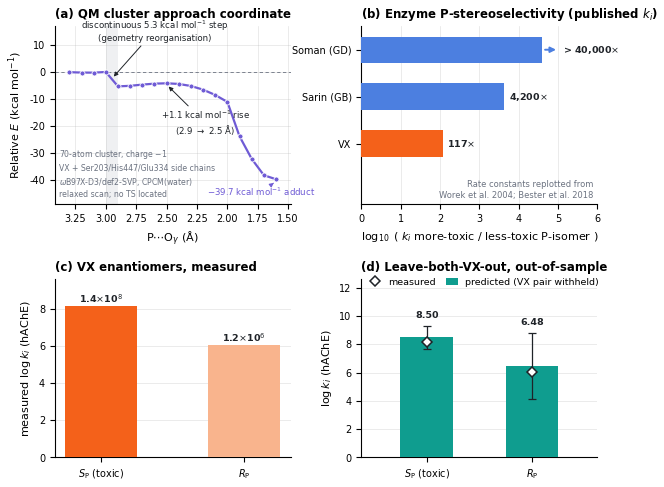

The matplotlib source for this figure:
#!/usr/bin/env python3
"""
covalent5 · Figure 4 (R2 재생성)
  (a) QM 클러스터 P···Oγ relaxed scan  — 실측 18점, "barrierless" 제거, 불연속 명시
  (b) 효소 P-입체선택성 (문헌)
  (c) VX 이성질체 실측 log k_i
  (d) [신규] leave-both-VX-out 외부검증 — 1차 캡션이 약속했으나 그림에 없던 패널
모든 수치 출처: qm_cluster/scan_alkoxide.out, data/anchor_ki.csv,
                data/anchor_ki_worek.csv, data/ml_robustness_out.md
"""
import matplotlib
matplotlib.use("Agg")
matplotlib.rcParams.update({
    'font.size': 8, 'axes.titlesize': 8.5, 'axes.labelsize': 8,
    'xtick.labelsize': 7, 'ytick.labelsize': 7, 'legend.fontsize': 6.8,
    'font.family': 'sans-serif', 'font.sans-serif': ['DejaVu Sans'],
    'axes.spines.top': False, 'axes.spines.right': False, 'axes.linewidth': 0.8,
    'axes.axisbelow': True, 'axes.grid': True, 'grid.linewidth': 0.5,
    'grid.alpha': 0.35, 'legend.frameon': False,
    'savefig.dpi': 300, 'savefig.bbox': 'tight', 'savefig.pad_inches': 0.06,
})
import matplotlib.pyplot as plt
import numpy as np

# 검증된 팔레트 (dataviz validate_palette.js 전 항목 PASS)
C_QM     = "#6F5BD5"   # QM 스캔
C_G      = "#4C7FE0"   # G 계열
C_V      = "#F4611A"   # V 계열 (VX)
C_PRED   = "#0F9D8F"   # 모델 예측
INK      = "#1f2328"
MUTED    = "#6B7280"

H2K = 627.5094740631

# ── (a) scan_alkoxide.out "Actual Energy" 표면 (Hartree) ─────────────────
scan = [(3.30, -2027.32227728), (3.20, -2027.32250943), (3.10, -2027.32255759),
        (3.00, -2027.32216380), (2.90, -2027.33065853), (2.80, -2027.33034085),
        (2.70, -2027.32961862), (2.60, -2027.32905612), (2.50, -2027.32883610),
        (2.40, -2027.32922961), (2.30, -2027.33043796), (2.20, -2027.33260031),
        (2.10, -2027.33574130), (2.00, -2027.33985789), (1.90, -2027.36017971),
        (1.80, -2027.37347600), (1.70, -2027.38311105), (1.60, -2027.38548685)]
r = np.array([p[0] for p in scan])
E = (np.array([p[1] for p in scan]) - scan[0][1]) * H2K

fig = plt.figure(figsize=(7.0, 5.6))
gs = fig.add_gridspec(2, 2, hspace=0.42, wspace=0.30)

# ══ (a) ═══════════════════════════════════════════════════════════════════
ax = fig.add_subplot(gs[0, 0])
ax.axvspan(2.90, 3.00, color="#9CA3AF", alpha=0.16, lw=0, zorder=0)
ax.axhline(0, color=MUTED, lw=0.6, ls=(0, (4, 3)), zorder=1)
ax.plot(r, E, '-', color=C_QM, lw=1.6, zorder=3)
ax.plot(r, E, 'o', color=C_QM, ms=3.6, mec='white', mew=0.6, zorder=4)

ax.annotate("discontinuous 5.3 kcal mol$^{-1}$ step\n(geometry reorganisation)",
            xy=(2.95, -2.4), xytext=(2.60, 11.5), fontsize=6.2, color=INK, ha='center',
            arrowprops=dict(arrowstyle='-|>', color=INK, lw=0.7, shrinkA=0, shrinkB=2))
ax.annotate("+1.1 kcal mol$^{-1}$ rise\n(2.9 $\\to$ 2.5 Å)",
            xy=(2.50, -4.6), xytext=(2.18, -23.0), fontsize=6.2, color=INK, ha='center',
            arrowprops=dict(arrowstyle='-|>', color=INK, lw=0.7, shrinkA=0, shrinkB=2))
ax.annotate("$-$39.7 kcal mol$^{-1}$ adduct",
            xy=(1.60, -40.4), xytext=(1.72, -46.0), fontsize=6.2, color=C_QM, ha='center',
            arrowprops=dict(arrowstyle='-|>', color=C_QM, lw=0.7, shrinkA=0, shrinkB=2))

ax.set_xlim(3.42, 1.48)
ax.set_ylim(-49, 17)
ax.set_xlabel("P$\\cdots$O$_\\gamma$ (Å)")
ax.set_ylabel("Relative $E$ (kcal mol$^{-1}$)")
ax.set_title("(a) QM cluster approach coordinate", loc='left', fontweight='bold')
ax.text(0.02, 0.03, "70-atom cluster, charge $-$1\n"
        "VX + Ser203/His447/Glu334 side chains\n"
        r"$\omega$B97X-D3/def2-SVP, CPCM(water)" "\nrelaxed scan; no TS located",
        transform=ax.transAxes, ha='left', va='bottom', fontsize=5.6, color=MUTED,
        linespacing=1.35)

# ══ (b) ═══════════════════════════════════════════════════════════════════
ax = fig.add_subplot(gs[0, 1])
names = ["Soman (GD)", "Sarin (GB)", "VX"]
ratio = [40000.0, 4200.0, 1.4e8 / 1.2e6]          # VX = 116.7 (anchor_ki.csv)
lbl   = ["> 40,000$\\times$", "4,200$\\times$", "117$\\times$"]
cols  = [C_G, C_G, C_V]
y = np.arange(len(names))[::-1]
vals = np.log10(ratio)
ax.barh(y, vals, height=0.56, color=cols, zorder=3)
# Soman은 하한값 → 열린 끝 표시
ax.annotate("", xy=(vals[0] + 0.42, y[0]), xytext=(vals[0], y[0]),
            arrowprops=dict(arrowstyle='-|>', color=C_G, lw=1.4))
for yi, v, t in zip(y, vals, lbl):
    ax.text(v + (0.52 if t.startswith('>') else 0.12), yi, t, va='center',
            fontsize=6.8, color=INK, fontweight='bold')
ax.set_yticks(y); ax.set_yticklabels(names)
ax.set_xlim(0, 6.0)
ax.set_ylim(-1.30, 2.50)          # 하단 여백: 출처 주석이 막대·값라벨과 겹치지 않게
ax.set_xlabel("$\\log_{10}$ ( $k_i$ more-toxic / less-toxic P-isomer )")
ax.set_title("(b) Enzyme P-stereoselectivity (published $k_i$)", loc='left', fontweight='bold')
ax.grid(axis='y', visible=False)
ax.text(0.985, 0.025, "Rate constants replotted from\nWorek et al. 2004; Bester et al. 2018",
        transform=ax.transAxes, ha='right', va='bottom', fontsize=6.0, color=MUTED,
        linespacing=1.35)

# ══ (c) ═══════════════════════════════════════════════════════════════════
ax = fig.add_subplot(gs[1, 0])
meas = [8.146, 6.079]
xs = np.arange(2)
ax.bar(xs, meas, width=0.5, color=[C_V, "#F9B48D"], zorder=3)
for x, v, a in zip(xs, meas, ["1.4$\\times$10$^{8}$", "1.2$\\times$10$^{6}$"]):
    ax.text(x, v + 0.16, a, ha='center', fontsize=6.8, color=INK, fontweight='bold')
ax.set_xticks(xs); ax.set_xticklabels(["$S_\\mathrm{P}$ (toxic)", "$R_\\mathrm{P}$"])
ax.set_ylim(0, 9.6)
ax.set_ylabel("measured $\\log k_i$ (hAChE)")
ax.set_title("(c) VX enantiomers, measured", loc='left', fontweight='bold')
ax.grid(axis='x', visible=False)

# ══ (d) 신규 ══════════════════════════════════════════════════════════════
ax = fig.add_subplot(gs[1, 1])
pred = [8.50, 6.48]
sd   = [0.81, 2.33]
ax.bar(xs, pred, width=0.5, color=C_PRED, zorder=3, label="predicted (VX pair withheld)")
ax.errorbar(xs, pred, yerr=sd, fmt='none', ecolor=INK, elinewidth=0.9,
            capsize=3.2, capthick=0.9, zorder=4)
ax.plot(xs, meas, 'D', ms=5.2, mfc='white', mec=INK, mew=1.1, zorder=5,
        label="measured")
for x, p, e in zip(xs, pred, sd):
    ax.text(x, p + e + 0.45, f"{p:.2f}", va='bottom', ha='center', fontsize=6.8,
            color=INK, fontweight='bold')
ax.set_xticks(xs); ax.set_xticklabels(["$S_\\mathrm{P}$ (toxic)", "$R_\\mathrm{P}$"])
ax.set_xlim(-0.62, 1.62)
ax.set_ylim(0, 12.6)
ax.set_ylabel("$\\log k_i$ (hAChE)")
ax.set_title("(d) Leave-both-VX-out, out-of-sample", loc='left', fontweight='bold')
ax.grid(axis='x', visible=False)
ax.legend(loc='upper center', bbox_to_anchor=(0.52, 1.03), ncol=2, handlelength=1.2,
          columnspacing=1.1, borderaxespad=0.0)

fig.savefig("fig4_covalent_stereo_R2.png")
print("saved fig4_covalent_stereo_R2.png")
